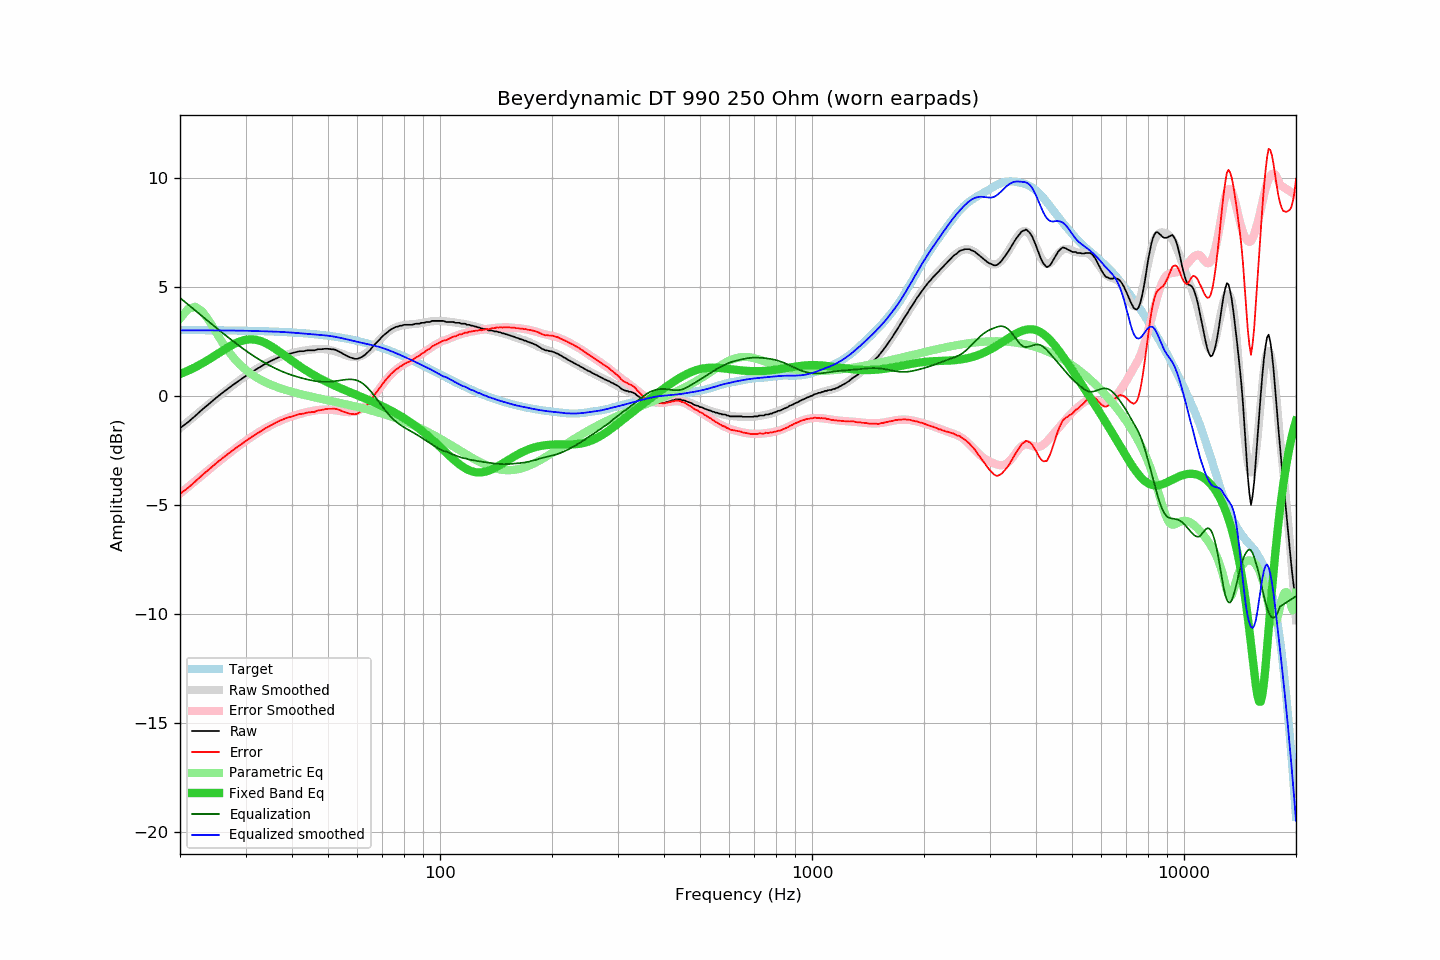

Data behind this chart, as committed beside it:
frequency, raw, error, smoothed, error_smoothed, equalization, parametric_eq, equalized_raw, equalized_smoothed, target
20, -1.49, -4.50, -1.49, -4.49, 4.49, 0.99, 3.00, 3.00, 3.01
21, -1.22, -4.23, -1.19, -4.19, 4.19, 1.15, 2.97, 3.00, 3.01
22, -0.92, -3.93, -0.90, -3.90, 3.90, 1.31, 2.99, 3.00, 3.01
23, -0.62, -3.62, -0.63, -3.63, 3.63, 1.49, 3.01, 3.00, 3.01
24, -0.36, -3.36, -0.37, -3.37, 3.37, 1.68, 3.01, 3.00, 3.00
25, -0.10, -3.10, -0.12, -3.12, 3.12, 1.87, 3.02, 3.00, 3.00
26, 0.13, -2.87, 0.11, -2.89, 2.89, 2.06, 3.02, 2.99, 3.00
27, 0.34, -2.65, 0.33, -2.66, 2.66, 2.23, 3.01, 2.99, 2.99
28, 0.54, -2.45, 0.53, -2.46, 2.46, 2.38, 3.00, 2.99, 2.99
29, 0.72, -2.26, 0.72, -2.26, 2.26, 2.49, 2.98, 2.98, 2.99
30, 0.89, -2.09, 0.90, -2.08, 2.08, 2.56, 2.97, 2.98, 2.98
31, 1.06, -1.91, 1.07, -1.91, 1.91, 2.59, 2.97, 2.98, 2.98
32, 1.20, -1.77, 1.21, -1.75, 1.75, 2.57, 2.96, 2.97, 2.97
33, 1.34, -1.62, 1.35, -1.61, 1.61, 2.51, 2.96, 2.96, 2.96
34, 1.47, -1.48, 1.47, -1.48, 1.48, 2.41, 2.96, 2.95, 2.96
35, 1.58, -1.37, 1.58, -1.37, 1.37, 2.29, 2.95, 2.95, 2.95
36, 1.68, -1.26, 1.68, -1.26, 1.26, 2.16, 2.95, 2.94, 2.94
37, 1.78, -1.15, 1.76, -1.17, 1.17, 2.02, 2.95, 2.93, 2.93
38, 1.85, -1.07, 1.84, -1.08, 1.08, 1.88, 2.94, 2.92, 2.92
39, 1.91, -1.00, 1.90, -1.01, 1.01, 1.74, 2.92, 2.91, 2.91
40, 1.95, -0.95, 1.95, -0.94, 0.94, 1.60, 2.90, 2.89, 2.90
41, 2.00, -0.89, 2.00, -0.88, 0.88, 1.47, 2.89, 2.88, 2.89
42, 2.04, -0.84, 2.03, -0.83, 0.83, 1.35, 2.87, 2.87, 2.88
43, 2.04, -0.82, 2.07, -0.79, 0.79, 1.23, 2.83, 2.85, 2.87
44, 2.08, -0.77, 2.09, -0.74, 0.74, 1.12, 2.83, 2.84, 2.85
45, 2.08, -0.76, 2.12, -0.71, 0.71, 1.02, 2.79, 2.82, 2.84
46, 2.08, -0.74, 2.13, -0.68, 0.68, 0.93, 2.76, 2.81, 2.82
47, 2.13, -0.67, 2.14, -0.66, 0.66, 0.84, 2.79, 2.80, 2.81
48, 2.13, -0.66, 2.14, -0.64, 0.64, 0.76, 2.77, 2.78, 2.79
49, 2.15, -0.62, 2.13, -0.64, 0.64, 0.68, 2.79, 2.77, 2.77
50, 2.15, -0.60, 2.11, -0.64, 0.64, 0.60, 2.79, 2.75, 2.75
51, 2.13, -0.60, 2.08, -0.65, 0.65, 0.54, 2.78, 2.73, 2.73
52, 2.12, -0.59, 2.04, -0.66, 0.66, 0.47, 2.79, 2.71, 2.71
53, 2.06, -0.63, 2.00, -0.68, 0.68, 0.41, 2.75, 2.68, 2.69
54, 1.99, -0.68, 1.95, -0.71, 0.71, 0.35, 2.70, 2.65, 2.67
55, 1.91, -0.73, 1.90, -0.73, 0.73, 0.29, 2.64, 2.62, 2.64
56, 1.84, -0.78, 1.85, -0.74, 0.74, 0.23, 2.59, 2.59, 2.62
57, 1.77, -0.82, 1.81, -0.75, 0.75, 0.18, 2.52, 2.56, 2.59
58, 1.73, -0.84, 1.78, -0.75, 0.75, 0.12, 2.48, 2.53, 2.57
59, 1.69, -0.85, 1.77, -0.73, 0.73, 0.07, 2.42, 2.50, 2.54
60, 1.69, -0.82, 1.78, -0.69, 0.69, 0.02, 2.39, 2.47, 2.51
61, 1.74, -0.74, 1.81, -0.64, 0.64, -0.03, 2.38, 2.44, 2.48
62, 1.80, -0.65, 1.85, -0.56, 0.56, -0.08, 2.36, 2.41, 2.45
63, 1.89, -0.53, 1.93, -0.46, 0.46, -0.13, 2.35, 2.39, 2.42
64, 2.00, -0.39, 2.01, -0.35, 0.35, -0.18, 2.35, 2.36, 2.39
65, 2.11, -0.25, 2.12, -0.22, 0.22, -0.23, 2.33, 2.34, 2.36
66, 2.26, -0.06, 2.23, -0.08, 0.08, -0.28, 2.34, 2.31, 2.33
67, 2.38, 0.09, 2.35, 0.06, -0.06, -0.33, 2.32, 2.28, 2.29
68, 2.49, 0.23, 2.47, 0.21, -0.21, -0.38, 2.28, 2.26, 2.26
69, 2.60, 0.38, 2.58, 0.36, -0.36, -0.43, 2.25, 2.23, 2.22
70, 2.72, 0.54, 2.69, 0.50, -0.50, -0.48, 2.22, 2.19, 2.19
71, 2.81, 0.66, 2.79, 0.64, -0.64, -0.54, 2.17, 2.16, 2.15
72, 2.89, 0.78, 2.89, 0.77, -0.77, -0.59, 2.13, 2.12, 2.11
73, 2.98, 0.91, 2.96, 0.89, -0.89, -0.64, 2.10, 2.08, 2.08
74, 3.05, 1.02, 3.03, 0.99, -0.99, -0.69, 2.06, 2.04, 2.04
75, 3.10, 1.10, 3.09, 1.09, -1.09, -0.75, 2.01, 2.00, 2.00
76, 3.15, 1.19, 3.13, 1.18, -1.18, -0.80, 1.98, 1.96, 1.96
77, 3.17, 1.25, 3.17, 1.25, -1.25, -0.86, 1.92, 1.92, 1.92
78, 3.21, 1.33, 3.20, 1.32, -1.32, -0.91, 1.89, 1.88, 1.88
79, 3.21, 1.37, 3.22, 1.39, -1.39, -0.97, 1.82, 1.83, 1.84
... 553 more rows
